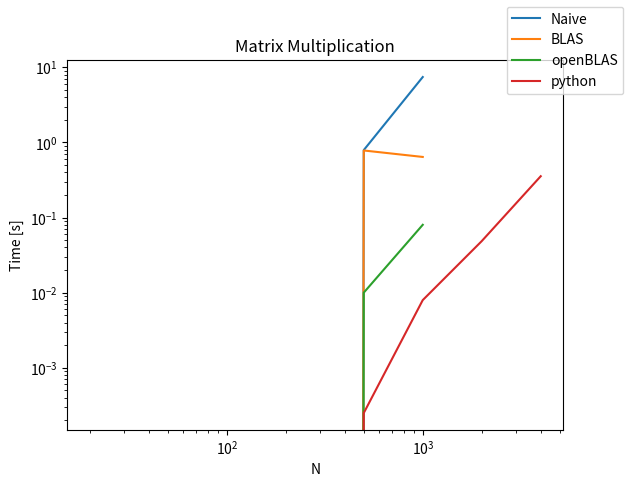

Python code for this plot:
#!/usr/bin/env python

import numpy as np
import matplotlib.pyplot as plt

def plot(x,y,fig,ax,props):
	ax.plot(x,y,label = props.pop('label'))
	for k in props:
		getattr(ax,'%s'%(k))(props[k])

# Arguments
names = ['Naive','BLAS','openBLAS','python']
N = len(names)

# Figure
fig,ax = plt.subplots()

props = {'set_xlabel':'N','set_ylabel':'Time [s]','set_title':'Matrix Multiplication',
		 'set_xscale':'log','set_yscale':'log'}

for name in names:
	print(name)
	if name == 'Naive':
		x = np.array([2e1,1e2,5e2,1e3])		
		y = np.array([0,0,7.9e-1,7.41])
	elif name == 'BLAS':
		x = np.array([2e1,1e2,5e2,1e3])		
		y = np.array([0,0,7.8e-1,6.4e-1])		
	elif name == 'openBLAS':
		x = np.array([2e1,1e2,5e2,1e3])		
		y = np.array([0,0,1e-2,8e-2])
	elif name == 'python':
		x = np.array([2e1,1e2,5e2,1e3,2e3,4e3])
		y = np.array([0,0,2.5e-4,7.96e-3,4.855e-2,3.5467e-1])	


	props['label'] = name
	plot(x,y,fig,ax,props)


fig.legend()
fig.savefig('results.pdf')	
